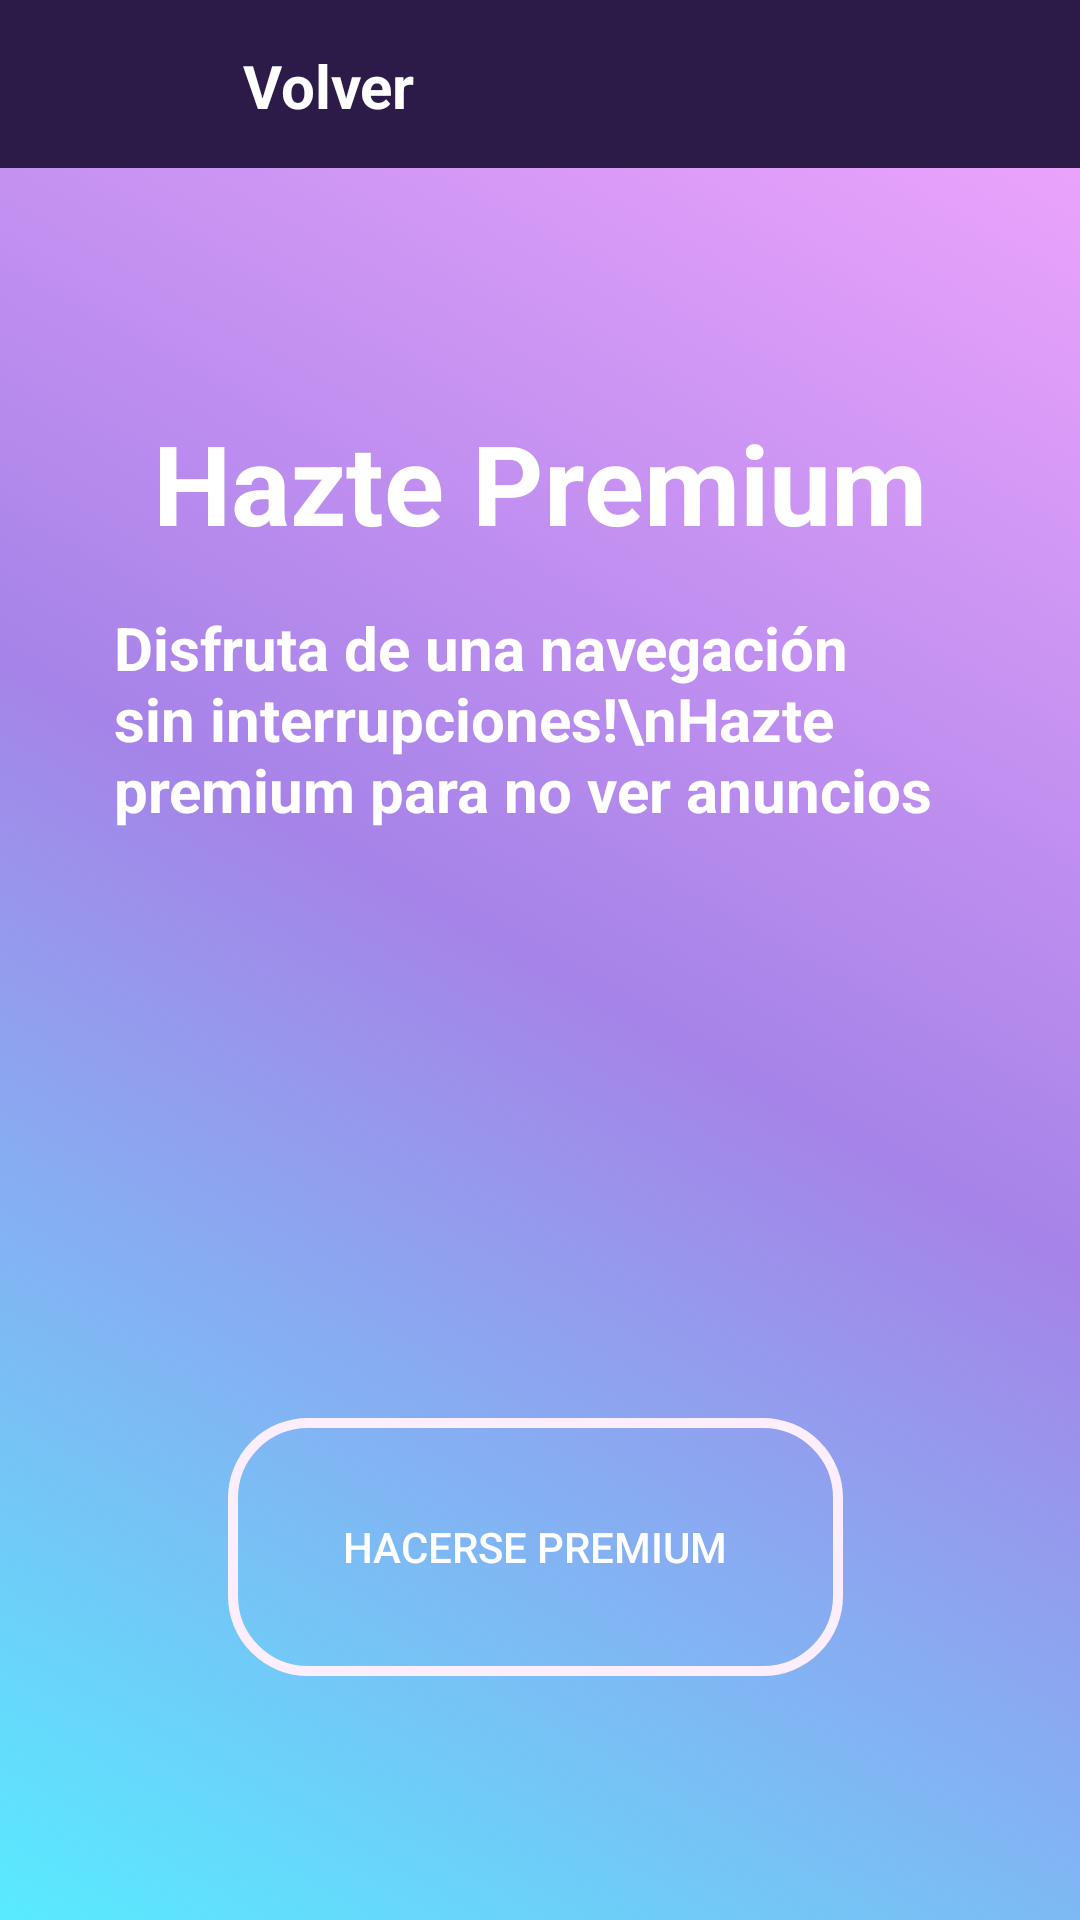

Produce the Android XML layout that renders to this screen, including the resource entries it uses.
<!-- AndroidManifest.xml: application theme Theme.MiCicloFem -->
<!-- res/layout/activity_premium.xml -->
<?xml version="1.0" encoding="utf-8"?>
<androidx.constraintlayout.widget.ConstraintLayout xmlns:android="http://schemas.android.com/apk/res/android"
    xmlns:app="http://schemas.android.com/apk/res-auto"
    xmlns:tools="http://schemas.android.com/tools"
    android:layout_width="match_parent"
    android:layout_height="match_parent"
    tools:context=".PremiumActivity"
    android:background="@drawable/fondo_degrade">


    
    <androidx.constraintlayout.widget.ConstraintLayout

        android:id="@+id/barra_premium"
        android:layout_width="0dp"
        android:layout_height="56dp"
        android:layout_alignParentBottom="true"
        android:background="@color/purpura"

        android:orientation="horizontal"
        app:layout_constraintEnd_toEndOf="parent"
        app:layout_constraintStart_toStartOf="parent"
        app:layout_constraintTop_toTopOf="parent">

        <Button
            android:id="@+id/btn_PVolver"
            android:layout_width="76dp"
            android:layout_height="76dp"
            android:background="?android:attr/selectableItemBackground"
            android:contentDescription="Back"
            android:gravity="center"
            app:layout_constraintStart_toStartOf="parent"
            app:layout_constraintTop_toTopOf="parent" />

        <ImageView
            android:id="@+id/img_Volver"
            android:layout_width="30dp"
            android:layout_height="30dp"
            android:layout_margin="3dp"
            android:layout_marginStart="16dp"
            android:gravity="center"
            android:src="@drawable/ic_vover_blanco"
            app:layout_constraintBottom_toBottomOf="@+id/btn_PVolver"
            app:layout_constraintEnd_toEndOf="@+id/btn_PVolver"
            app:layout_constraintStart_toStartOf="parent"
            app:layout_constraintTop_toTopOf="@+id/btn_PVolver"
            app:layout_constraintVertical_bias="0.217" />

        <TextView
            android:layout_width="wrap_content"
            android:layout_height="wrap_content"
            android:layout_gravity="center"
            android:layout_marginStart="28dp"
            android:text="Volver"
            android:textColor="@android:color/white"
            android:textSize="20sp"
            android:textStyle="bold"
            app:layout_constraintBottom_toBottomOf="parent"
            app:layout_constraintStart_toEndOf="@+id/img_Volver"
            app:layout_constraintTop_toTopOf="parent"
            app:layout_constraintVertical_bias="0.517" />


    </androidx.constraintlayout.widget.ConstraintLayout>


    


    <TextView
        android:id="@+id/textView"
        android:layout_width="wrap_content"
        android:layout_height="wrap_content"
        android:layout_gravity="center"
        android:layout_marginTop="80dp"
        android:text="Hazte Premium"
        android:textColor="@android:color/white"
        android:textSize="37sp"
        android:textStyle="bold"
        app:layout_constraintEnd_toEndOf="parent"
        app:layout_constraintStart_toStartOf="parent"
        app:layout_constraintTop_toBottomOf="@+id/barra_premium" />

    <TextView
        android:id="@+id/textView2"
        android:layout_width="284dp"
        android:layout_height="117dp"
        android:layout_gravity="center"
        android:layout_margin="50px"
        android:text="Disfruta de una navegación sin interrupciones!\nHazte premium para no ver anuncios"
        android:textColor="@android:color/white"
        android:textSize="20sp"
        android:textStyle="bold"
        app:layout_constraintEnd_toEndOf="parent"
        app:layout_constraintStart_toStartOf="parent"
        app:layout_constraintTop_toBottomOf="@+id/textView" />

    <ImageView

        android:id="@+id/imageView"
        android:layout_width="191dp"
        android:layout_height="104dp"

        android:layout_margin="35dp"
        android:gravity="center"
        android:src="@drawable/pago3"
        app:layout_constraintBottom_toTopOf="@+id/btn_HacersePremium"
        app:layout_constraintEnd_toEndOf="parent"
        app:layout_constraintHorizontal_bias="0.531"
        app:layout_constraintStart_toStartOf="parent"
        app:layout_constraintTop_toTopOf="parent"
        app:layout_constraintVertical_bias="1.0" />

    <Button
        android:id="@+id/btn_HacersePremium"
        android:layout_width="205dp"
        android:layout_height="86dp"
        android:layout_gravity="center"


        android:layout_marginBottom="76dp"

        android:background="@drawable/btn_circulo"
        android:text="Hacerse Premium"
        android:textColor="@color/white"
        android:textSize="14sp"
        app:layout_constraintBottom_toBottomOf="parent"
        app:layout_constraintEnd_toEndOf="parent"
        app:layout_constraintHorizontal_bias="0.49"
        app:layout_constraintStart_toStartOf="parent"
        app:layout_constraintTop_toBottomOf="@+id/textView2"
        app:layout_constraintVertical_bias="0.967" />

</androidx.constraintlayout.widget.ConstraintLayout>
<!-- resources referenced by this layout -->
<resources>
  <color name="purpura">#2C1B49</color>
  <color name="white">#FFFFFFFF</color>
  <!-- drawable btn_circulo (drawable) -->
  <?xml version="1.0" encoding="utf-8"?>
  <shape xmlns:android="http://schemas.android.com/apk/res/android"
  
      android:shape="rectangle"
      >
  
      <size
          android:width="300dp"
          android:height="100dp">
  
      </size>
  
      <corners
          android:radius="25dp"
          >
  
      </corners>
  
      <stroke
          android:width="10px"
          android:color="@color/rosa"
          >
  
      </stroke>
  
  
  </shape>
  <!-- drawable fondo_degrade (drawable) -->
  <?xml version="1.0" encoding="utf-8"?>
  <selector xmlns:android="http://schemas.android.com/apk/res/android">
  
      <item>
  
          <shape android:shape="rectangle">
  
              <gradient
                  android:startColor="@color/celeste"
                  android:centerColor="@color/lila"
                  android:endColor="@color/rosa2"
                  android:type="linear"
                  android:gradientRadius="1000"
                  android:angle="45"/>
  
          </shape>
  
      </item>
  
  </selector>
  <style name="Theme.MiCicloFem" parent="Base.Theme.MiCicloFem" />
  <color name="rosa">#FDEEFF</color>
  <color name="celeste">#58EBFF</color>
  <color name="lila">#A683E8</color>
  <color name="rosa2">#F5A8FF</color>
  <style name="Base.Theme.MiCicloFem" parent="Theme.AppCompat.Light.NoActionBar">
          
          
      </style>
</resources>
